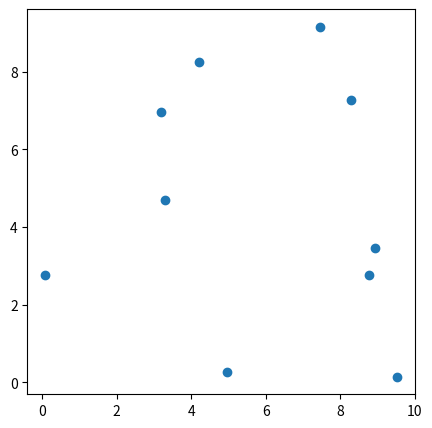
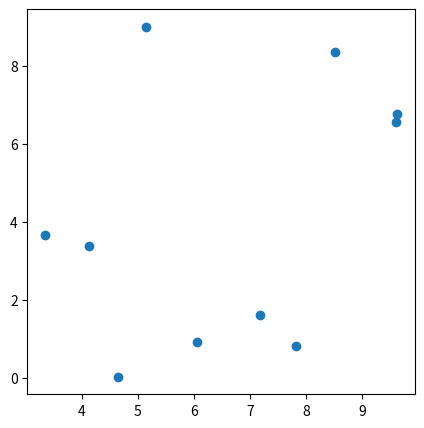
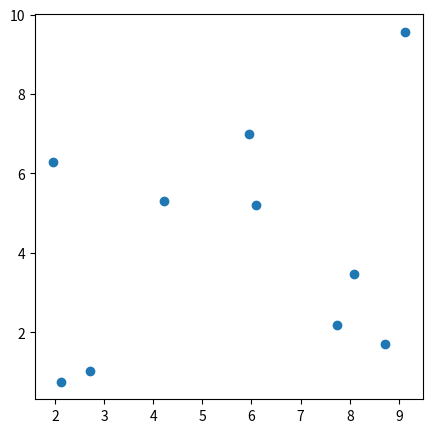
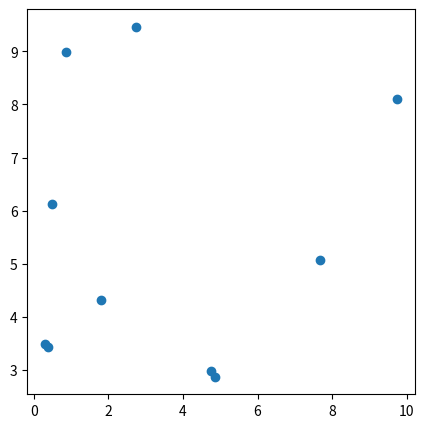
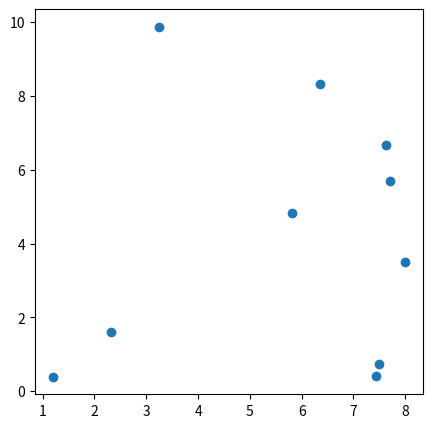
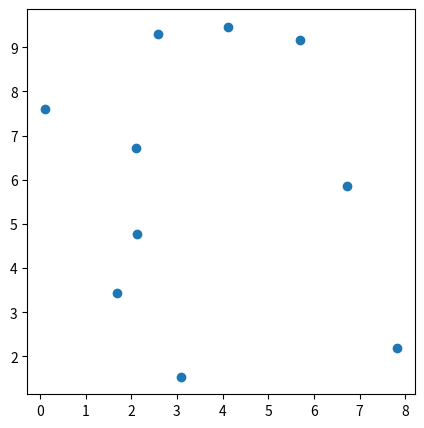

These charts were generated, in order, by the following Python code:
import matplotlib.pyplot as plt
import numpy as np

plt.figure(figsize=(5, 5))
plt.scatter(np.random.uniform(0, 10, 10), np.random.uniform(0, 10, 10))

%matplotlib notebook
plt.figure(figsize=(5, 5))
plt.scatter(np.random.uniform(0, 10, 10), np.random.uniform(0, 10, 10));

def do_smth_when_I_click(event):
    click_x = event.xdata
    click_y = event.ydata
    plt.title(f"I'm clicking on : (x, y) = ({click_x:.2f}, {click_y:.2f})")

fig = plt.figure(figsize=(5, 5))
plt.scatter(np.random.uniform(0, 10, 10), np.random.uniform(0, 10, 10))

fig.canvas.mpl_connect('button_press_event', do_smth_when_I_click)

def plot_new_points(event):
    click_x = event.xdata
    click_y = event.ydata
    plt.title(f"I'm clicking on : (x, y) = ({click_x:.2f}, {click_y:.2f})")
    plt.scatter(event.xdata, event.ydata)

fig = plt.figure(figsize=(5, 5))
plt.scatter(np.random.uniform(0, 10, 10), np.random.uniform(0, 10, 10))

fig.canvas.mpl_connect('button_press_event', plot_new_points)


def plot_new_points(event):
    click_x = event.xdata
    click_y = event.ydata
    plt.title(f"I'm clicking on : (x, y) = ({click_x:.2f}, {click_y:.2f})")
    if (click_x > plt.xlim()[1]/2):
        color = 'red'
    else:
        color = 'blue'
    if event.button == 1:
        marker = 'o'
    if event.button == 3:
        marker = '*'
    plt.scatter(event.xdata, event.ydata, marker=marker, c=color)
    
fig = plt.figure(figsize=(5, 5))
plt.scatter(np.random.uniform(0, 10, 10), np.random.uniform(0, 10, 10))

fig.canvas.mpl_connect('button_press_event', plot_new_points)


def press(event):
    plt.title("I'm clicking !")

def release(event):    
    plt.title("I'm releasing !")

def moving(event):    
    plt.title("Woooow I'm mooving !")

def leave_figure(event):    
    plt.title("Woooops I've left the figure !")
    
# def enter_axes(event):    
#     plt.title("Woooops You have left the plot !")

fig = plt.figure(figsize=(5, 5))
plt.scatter(np.random.uniform(0, 10, 10), np.random.uniform(0, 10, 10))

fig.canvas.mpl_connect('button_press_event', press)
fig.canvas.mpl_connect('button_release_event', release)
fig.canvas.mpl_connect('motion_notify_event', moving)
fig.canvas.mpl_connect('figure_leave_event', leave_figure)

